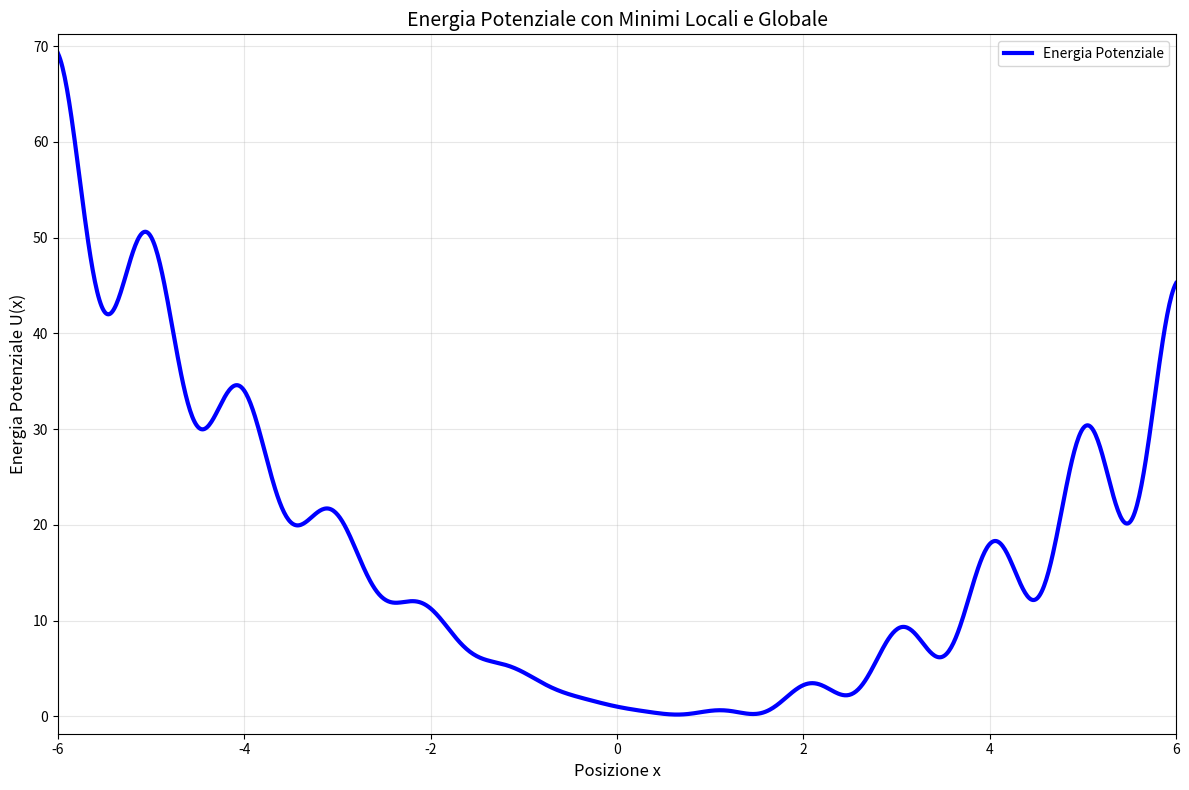

The matplotlib source for this figure:
#!/usr/bin/env python
#

import numpy as np
import matplotlib.pyplot as plt
from matplotlib.patches import Circle

def potential_energy(x):
    """
    Funzione di energia potenziale con molti minimi locali e un minimo globale centrale
    """
    # Funzione principale con minimo globale al centro
    main_potential =   (x - 1)**2 +  (x**2)*(0.75 * np.cos(np.pi * x ))**2

    return main_potential 

def create_static_plot():
    """
    Crea un grafico statico e lo salva in formato SVG
    """
    x_range = np.linspace(-6, 6, 1000)
    U = potential_energy(x_range)

    fig, ax = plt.subplots(figsize=(12, 8))
    ax.set_xlim(-6, 6)
    ax.set_ylim(np.min(U) - 2, np.max(U) + 2)
    ax.set_xlabel('Posizione x', fontsize=12)
    ax.set_ylabel('Energia Potenziale U(x)', fontsize=12)
    ax.set_title('Energia Potenziale con Minimi Locali e Globale', fontsize=14)
    ax.grid(True, alpha=0.3)

    # Plot della curva del potenziale
    ax.plot(x_range, U, 'b-', linewidth=3, label='Energia Potenziale')

    ax.legend()
    plt.tight_layout()

    # Salva in formato SVG
    plt.savefig('energia_potenziale.svg', format='svg', dpi=300, bbox_inches='tight')
    print("Grafico statico salvato come 'energia_potenziale.svg'")

    plt.show()

    return fig, ax

if __name__ == "__main__":
    # Crea il grafico statico e lo salva
    static_fig, static_ax = create_static_plot()


